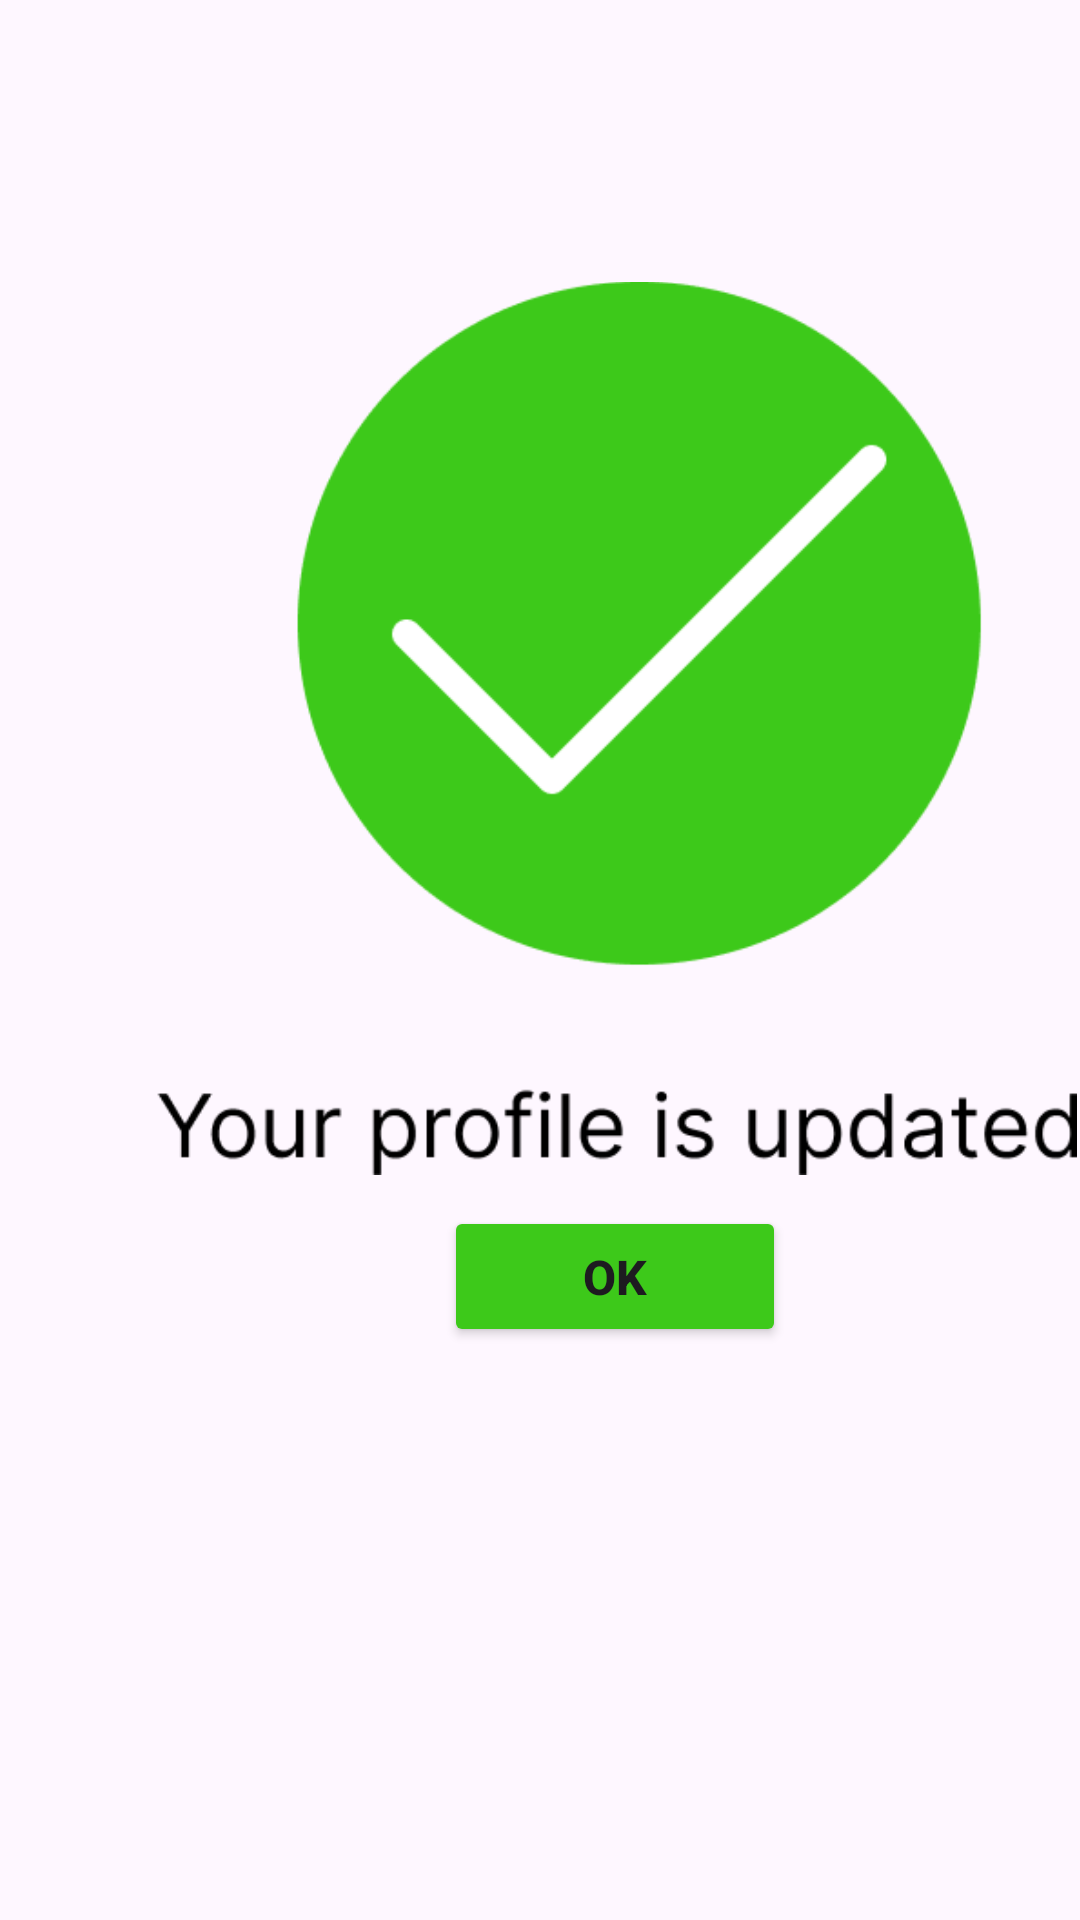

The Android layout XML behind this screen, and the referenced resources:
<!-- AndroidManifest.xml: application theme Theme.DoctorChannelingApp -->
<!-- res/layout/activity_update_profile.xml -->
<?xml version="1.0" encoding="utf-8"?>
<androidx.constraintlayout.widget.ConstraintLayout xmlns:android="http://schemas.android.com/apk/res/android"
    xmlns:app="http://schemas.android.com/apk/res-auto"
    xmlns:tools="http://schemas.android.com/tools"
    android:layout_width="match_parent"
    android:layout_height="match_parent"
    tools:context=".update_profile">

    <ImageView
        android:id="@+id/imageView41"
        android:layout_width="307dp"
        android:layout_height="333dp"
        android:layout_marginStart="52dp"
        android:layout_marginEnd="52dp"
        app:layout_constraintBottom_toBottomOf="parent"
        app:layout_constraintEnd_toEndOf="parent"
        app:layout_constraintHorizontal_bias="0.0"
        app:layout_constraintStart_toStartOf="parent"
        app:layout_constraintTop_toTopOf="parent"
        app:layout_constraintVertical_bias="0.249"
        app:srcCompat="@drawable/img_21" />

    <Button
        android:id="@+id/btn_ok2"
        android:layout_width="114dp"
        android:layout_height="47dp"
        android:layout_marginStart="148dp"
        android:layout_marginEnd="149dp"
        android:backgroundTint="@color/light_green"
        android:text="Ok"
        android:textSize="16sp"
        android:textStyle="bold"
        app:layout_constraintBottom_toBottomOf="parent"
        app:layout_constraintEnd_toEndOf="parent"
        app:layout_constraintHorizontal_bias="0.0"
        app:layout_constraintStart_toStartOf="parent"
        app:layout_constraintTop_toTopOf="parent"
        app:layout_constraintVertical_bias="0.678" />
</androidx.constraintlayout.widget.ConstraintLayout>
<!-- resources referenced by this layout -->
<resources>
  <color name="light_green">#3DC91A</color>
  <!-- drawable img_21: png bitmap (drawable, 12734 bytes) -->
  <style name="Theme.DoctorChannelingApp" parent="Base.Theme.DoctorChannelingApp" />
  <style name="Base.Theme.DoctorChannelingApp" parent="Theme.Material3.DayNight.NoActionBar">
          
          
      </style>
</resources>
